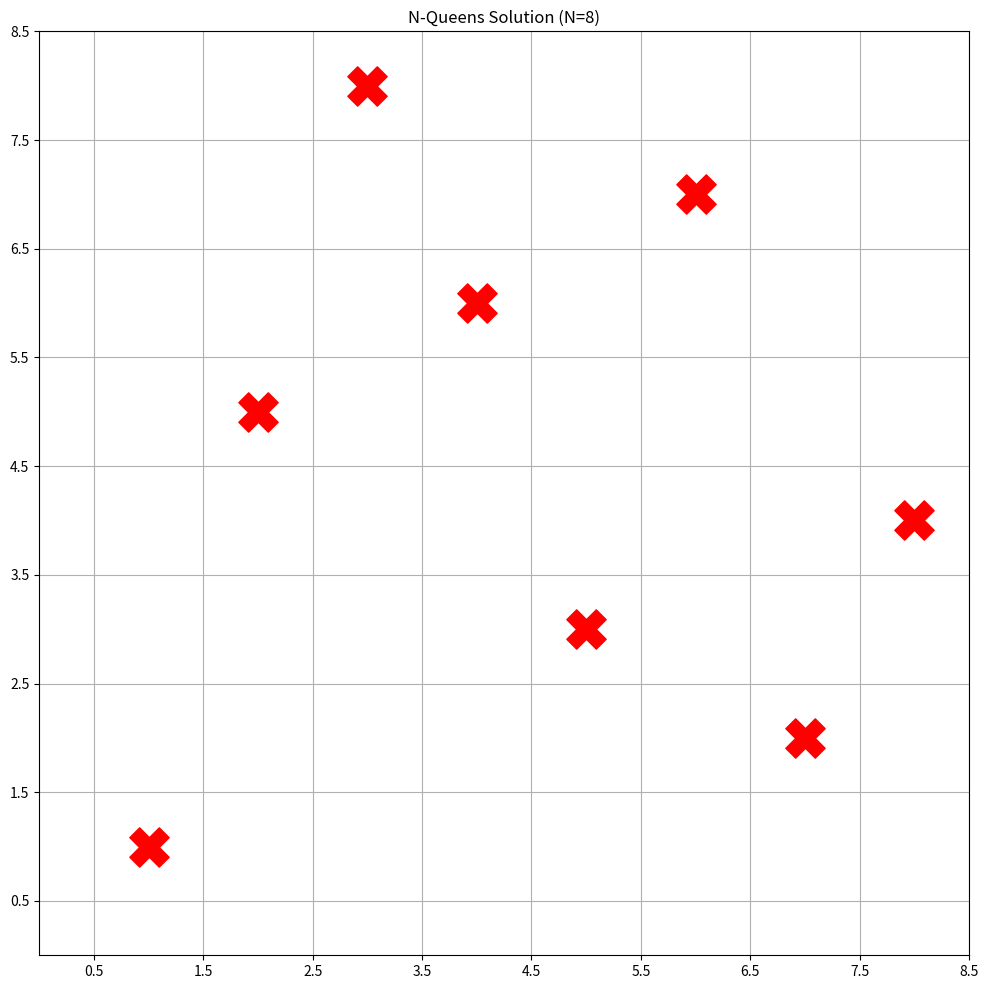

Source code (Python):
import matplotlib.pyplot as plt
import numpy as np

N = 8 # Size of the chessboard

def solveNQueens(board, col):
    if col == N:
        visualizeBoard(board)
        return True
    for i in range(N):
        if isSafe(board, i, col):
            board[i][col] = 1
            if solveNQueens(board, col + 1):
                return True
            board[i][col] = 0
    return False

def isSafe(board, row, col):
    for x in range(col):
        if board[row][x] == 1:
            return False
    for x, y in zip(range(row, -1, -1), range(col, -1, -1)):
        if board[x][y] == 1:
            return False
    for x, y in zip(range(row, N, 1), range(col, -1, -1)):
        if board[x][y] == 1:
            return False
    return True

def visualizeBoard(board):
    fig, ax = plt.subplots(figsize=(12, 12))  # Increased figure size
    ax.set_xlim(0, N)
    ax.set_ylim(0, N)
    ax.set_xticks(np.arange(0.5, N + 1, 1))
    ax.set_yticks(np.arange(0.5, N + 1, 1))
    ax.grid(True)
    ax.set_title(f"N-Queens Solution (N={N})")

    for i in range(N):
        for j in range(N):
            if board[i][j] == 1:
                ax.scatter(j + 1, i + 1, s=800, marker='X', color='red')  # Increased marker size
            else:
                ax.scatter(j + 1, i + 1, s=800, marker='o', color='white')  # Increased marker size

    plt.show()

board = [[0 for x in range(N)] for y in range(N)]
if not solveNQueens(board, 0):
    print("No solution found")